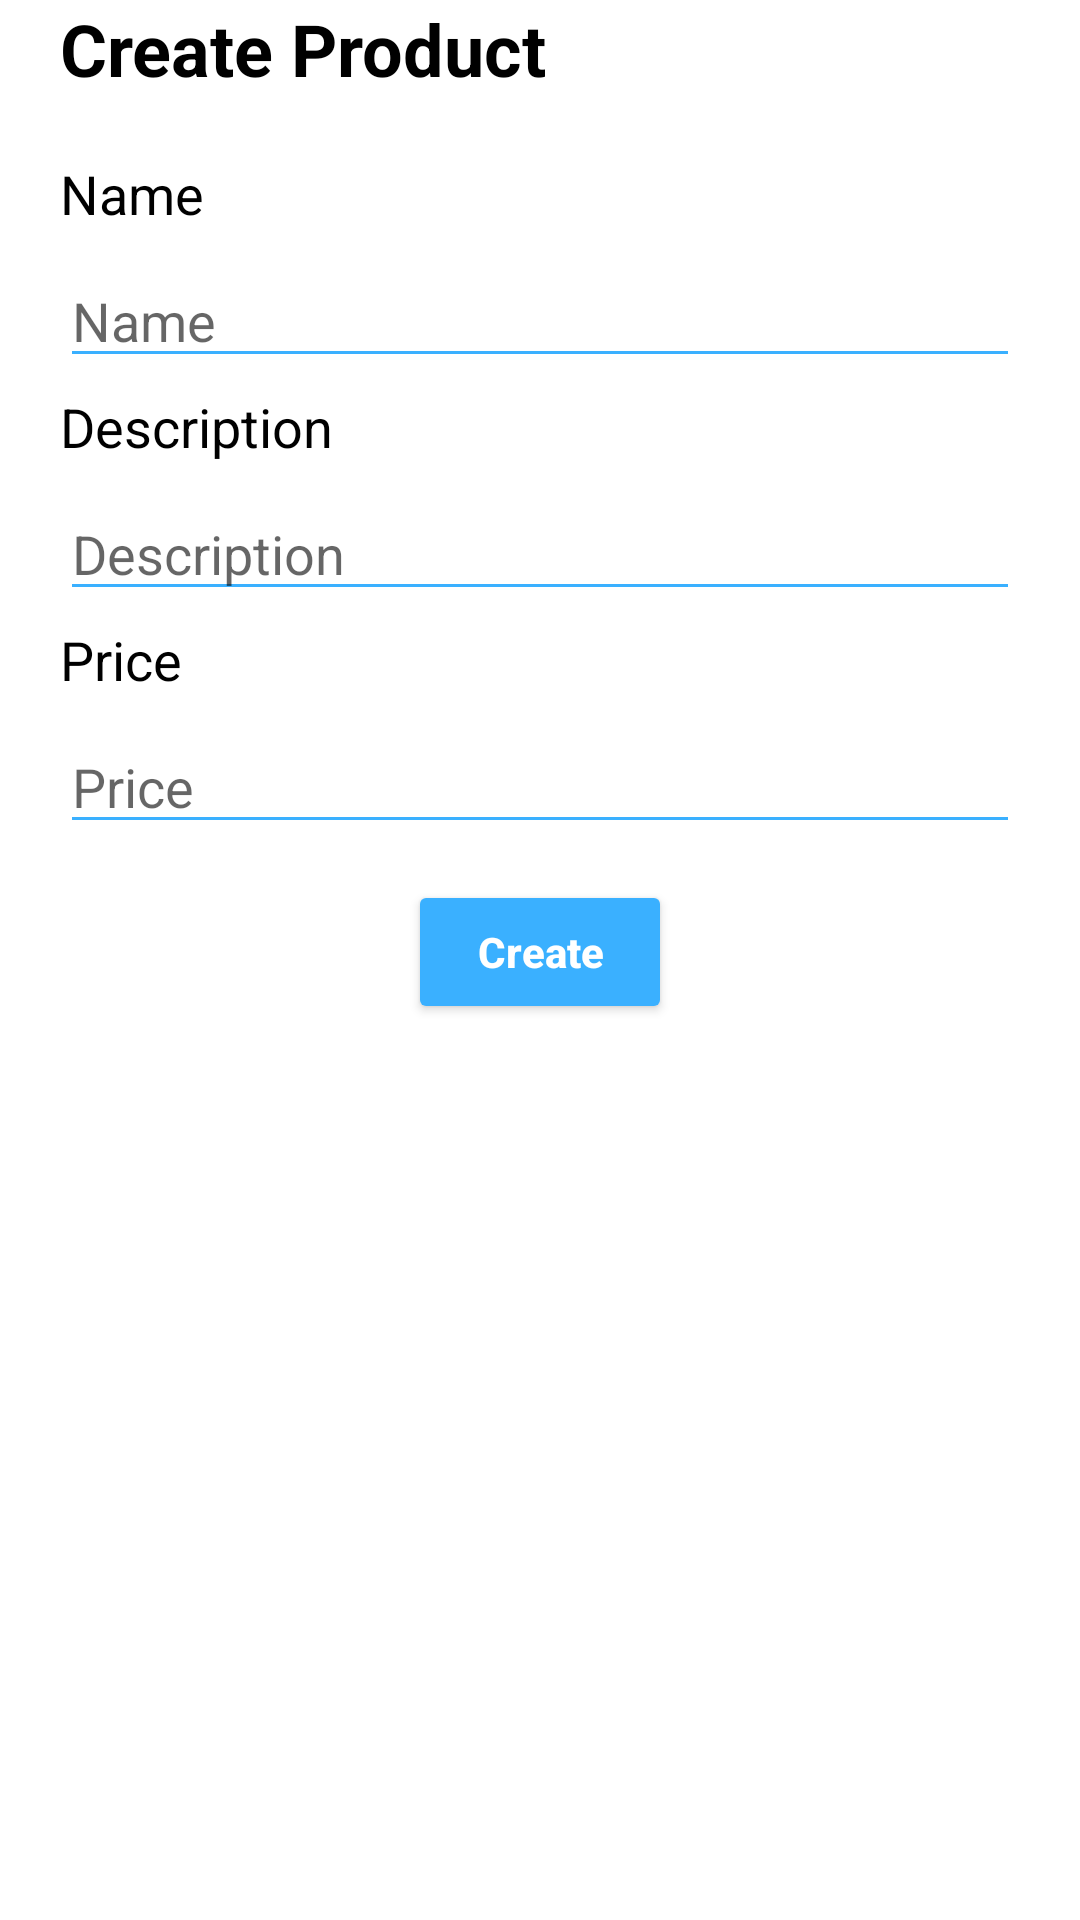

Android layout source for this screen:
<!-- AndroidManifest.xml: application theme Theme.Simplecrud -->
<!-- res/layout/fragment_create.xml -->
<?xml version="1.0" encoding="utf-8"?>
<ScrollView xmlns:android="http://schemas.android.com/apk/res/android"
    xmlns:app="http://schemas.android.com/apk/res-auto"
    xmlns:tools="http://schemas.android.com/tools"
    android:layout_width="match_parent"
    android:layout_height="wrap_content"
    tools:context=".ui.create.CreateFragment"
    android:scrollbars="vertical"
    android:paddingBottom="50dp">


    <LinearLayout
        android:focusable="true"
        android:focusableInTouchMode="true"
        android:orientation="vertical"
        android:layout_width="match_parent"
        android:layout_height="wrap_content"
        android:paddingHorizontal="20dp"
        >


        <TextView
            android:id="@+id/createTitle"
            android:layout_width="match_parent"
            android:layout_height="wrap_content"
            android:text="@string/create_title"
            android:textColor="@color/black"
            android:textSize="24sp"
            android:textStyle="bold" />

        <LinearLayout
            android:orientation="vertical"
            android:layout_width="match_parent"
            android:layout_height="match_parent"
            android:layout_marginTop="20dp">
        <TextView
            android:id="@+id/name_label"
            android:layout_width="match_parent"
            android:layout_height="wrap_content"
            android:text="@string/name_field"
            android:textColor="@color/black"
            android:textSize="18sp"
            />
        <EditText
            android:id="@+id/name_field"
            android:layout_width="match_parent"
            android:layout_height="wrap_content"
            android:ems="10"
            android:inputType="textPersonName"
            android:hint="@string/name_field"
            android:layout_marginTop="8dp"
            android:layout_marginBottom="4dp"
            android:backgroundTint="@color/blue"/>
        <TextView
            android:id="@+id/desc_label"
            android:layout_width="match_parent"
            android:layout_height="wrap_content"
            android:text="@string/desc_field"
            android:textColor="@color/black"
            android:textSize="18sp"
            />
        <EditText
            android:id="@+id/desc_field"
            android:layout_width="match_parent"
            android:layout_height="wrap_content"
            android:ems="10"
            android:hint="@string/desc_field"
            android:layout_marginTop="8dp"
            android:layout_marginBottom="4dp"
            android:backgroundTint="@color/blue"/>
        <TextView
            android:id="@+id/price_label"
            android:layout_width="match_parent"
            android:layout_height="wrap_content"
            android:text="@string/price_field"
            android:textColor="@color/black"
            android:textSize="18sp"
            />
        <EditText
            android:id="@+id/price_field"
            android:layout_width="match_parent"
            android:layout_height="wrap_content"
            android:layout_marginBottom="4dp"
            android:layout_marginTop="8dp"
            android:ems="10"
            android:inputType="number"
            android:hint="@string/price_field"
            android:backgroundTint="@color/blue"/>
        <Button
            android:layout_gravity="center"
            android:clickable="true"
            android:enabled="true"
            android:id="@+id/btn_submit"
            android:layout_width="wrap_content"
            android:layout_height="wrap_content"
            android:backgroundTint="@color/blue"
            android:text="@string/title_create"
            android:textAllCaps="false"
            android:textColor="@color/white"
            android:textStyle="bold"
            android:layout_marginTop="8dp"
            android:layout_marginBottom="4dp"
            android:padding="10px"
            />
        </LinearLayout>
    </LinearLayout>
</ScrollView>
<!-- resources referenced by this layout -->
<resources>
  <color name="black">#FF000000</color>
  <color name="blue">#3AB0FF</color>
  <color name="white">#FFFFFFFF</color>
  <string name="create_title">Create Product</string>
  <string name="desc_field">Description</string>
  <string name="name_field">Name</string>
  <string name="price_field">Price</string>
  <string name="title_create">Create</string>
  <style name="Theme.Simplecrud" parent="Theme.MaterialComponents.DayNight.DarkActionBar">
          
          <item name="colorPrimary">@color/purple_500</item>
          <item name="colorPrimaryVariant">@color/purple_700</item>
          <item name="colorOnPrimary">@color/white</item>
          
          <item name="colorSecondary">@color/teal_200</item>
          <item name="colorSecondaryVariant">@color/teal_700</item>
          <item name="colorOnSecondary">@color/black</item>
          
          <item name="android:statusBarColor" tools:targetApi="l">?attr/colorPrimaryVariant</item>
          
      </style>
  <color name="purple_500">#FF6200EE</color>
  <color name="purple_700">#FF3700B3</color>
  <color name="teal_200">#FF03DAC5</color>
  <color name="teal_700">#FF018786</color>
</resources>
